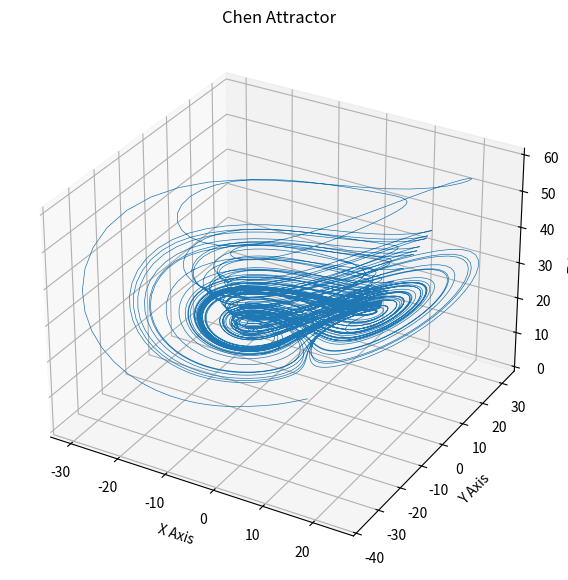

Source code (Python): (Note: this script raises an exception after producing the figure.)
import numpy as np
from scipy.integrate import solve_ivp
import matplotlib.pyplot as plt

def chen(t, state, a, b, c):
    x, y, z = state
    dxdt = a * (y - x)
    dydt = (c - a) * x - x * z + c * y
    dzdt = x * y - b * z
    return [dxdt, dydt, dzdt]

a, b, c = 35, 3, 28
initial_state = [0.1, 0.0, 0.0]
t_span = (0, 50)
t_eval = np.linspace(t_span[0], t_span[1], 10000)

solution = solve_ivp(chen, t_span, initial_state, args=(a, b, c), t_eval=t_eval)
x, y, z = solution.y

fig = plt.figure(figsize=(10, 7))
ax = fig.add_subplot(111, projection='3d')
ax.plot(x, y, z, lw=0.5)
ax.set_title('Chen Attractor')
ax.set_xlabel('X Axis')
ax.set_ylabel('Y Axis')
ax.set_zlabel('Z Axis')
plt.savefig('png/Chen.png')
plt.close()

